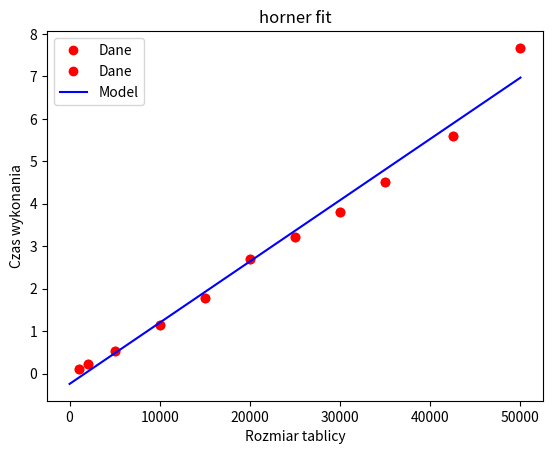

The script that saved this image:
from time import perf_counter
import numpy as np
from scipy.optimize import curve_fit
import matplotlib.pyplot as plt
from random import randint


p = [9,5,2,5,6,7,4,3,2]

def wielomian_On2(p,x):
    """Algorytm klasy O(n^2) obliczenia wartości wielomianu w punkcie"""
    wynik = 0
    for i in range(0, len(p)):
        suma = p[i]
        for j in range(0, len(p)-1-i):
            suma *= x
        wynik += suma
    return wynik

print(wielomian_On2(p,1))




def wielomian_Onlogn(p,x):
    """Algorytm klasy O(nlogn) obliczenia wartości wielomianu w punkcie"""
    z = [0]*len(p)
    w = x
    for i in range(0,len(p)):
        z[i] = w
        w *= x

    return wielomian_Onlogn_oblicz(z,p,x)

def wielomian_Onlogn_oblicz(z,p,x):

    if len(p) == 1:
        return p[0]
    k = len(p) // 2
    a = wielomian_Onlogn_oblicz(z,p[:k],x)
    b = wielomian_Onlogn_oblicz(z,p[k:],x)
    return a+b*z[len(p[k:])]

print(wielomian_Onlogn(p,1))




n1, n2, n3, n4, n5, n6, n7, n8, n9, n10, n11 = 1000, 2000, 5000, 10000, 15000, 20000, 25000, 30000, 35000, 42500, 50000

def schemat_hornera1(p,x):

    wynik = 0
    start = perf_counter()
    for i in range(0, len(p)):
        a = p[i]
        wynik += a*x**i
    stop = perf_counter()
    return wynik, len(p), (stop-start)*1000


print(schemat_hornera1(p,1))


data = [schemat_hornera1(i, 1) for i in ([randint(0,50) for i in range(n1)], [randint(0,50) for i in range(n2)], [randint(0,50) for i in range(n3)],
[randint(0,50) for i in range(n4)], [randint(0,50) for i in range(n5)], [randint(0,50) for i in range(n6)], [randint(0,50) for i in range(n7)],
[randint(0,50) for i in range(n8)], [randint(0,50) for i in range(n9)], [randint(0,50) for i in range(n10)], [randint(0,50) for i in range(n11)])]
print(data)
    
x = []
y = []
for i in data:
    # print(i)
    x.append(i[1])
    y.append(i[2])

print(x)
print(y)
plt.plot(x,y,'ro',label="Dane")
# plt.loglog(x1,y1,'ro',label="Dane")
plt.title("horner")
plt.xlabel('Rozmiar tablicy')
plt.ylabel('Czas wykonania')
plt.legend()
plt.show()


def func(x,a,b):
    return a*x + b

popt, pcov = curve_fit(func,x,y)

x_ = np.arange(1,n11)

plt.plot(x,y,'ro',label="Dane")
plt.plot(x_,func(x_,*popt),'b-',label="Model")
plt.xlabel('Rozmiar tablicy')
plt.ylabel('Czas wykonania')
plt.title("horner fit")
plt.legend()
plt.show()